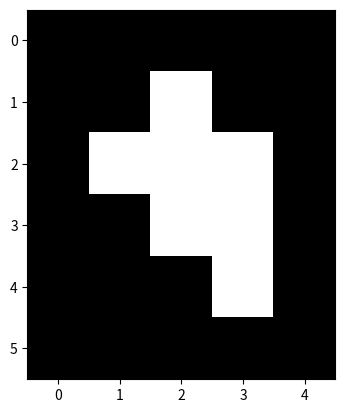
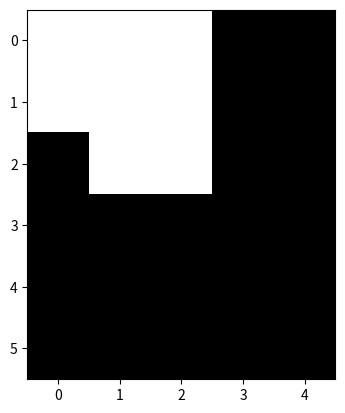

Reproduce these figures in Python, in order.
# -*- coding: utf-8 -*-
"""
Created on Sat Dec  1 13:00:00 2018

@author: IIST
"""
import matplotlib.pyplot as plt
import numpy as np
from PIL import Image
A=[[0, 0, 0, 0, 0],
   [0, 0, 1, 0, 0],
   [0, 1, 1, 1, 0],
   [0, 0, 1, 1, 0],
   [0, 0, 0, 1, 0],
   [0, 0, 0, 0, 0]]

A=np.asarray(A)

B1=[[0, 0, 0],
    [0, 0, 0],
    [0, 1, 1]]


B2=[[0, 1, 0],
    [1, 1, 1],
    [0, 1, 0]]
B1=np.asarray(B1)
B2=np.asarray(B2)
B=B1
A_new=np.zeros((A.shape))
for i in range(A.shape[0]):
    for j in range(A.shape[1]):        
        mask=A[i:i+B.shape[0],j:j+B.shape[1]]
        B_prime=B[:mask.shape[0],:mask.shape[1]]
        print(mask.shape[0],mask.shape[1],B_prime.shape[0],B_prime.shape[1])
        for k in range(mask.shape[0]):
            for l in range(mask.shape[1]):
                if(mask[k,l]==B_prime[k,l] and mask[k,l]==1):
                    A_new[i,j]=1
                    break
print(A_new)
plt.imshow(A,cmap='gray')
plt.figure()
plt.imshow(A_new,cmap='gray')
        #if(sum(np.multiply(mask,B))!=0):
            #A_new[i,j]=1
#print(A_new)
